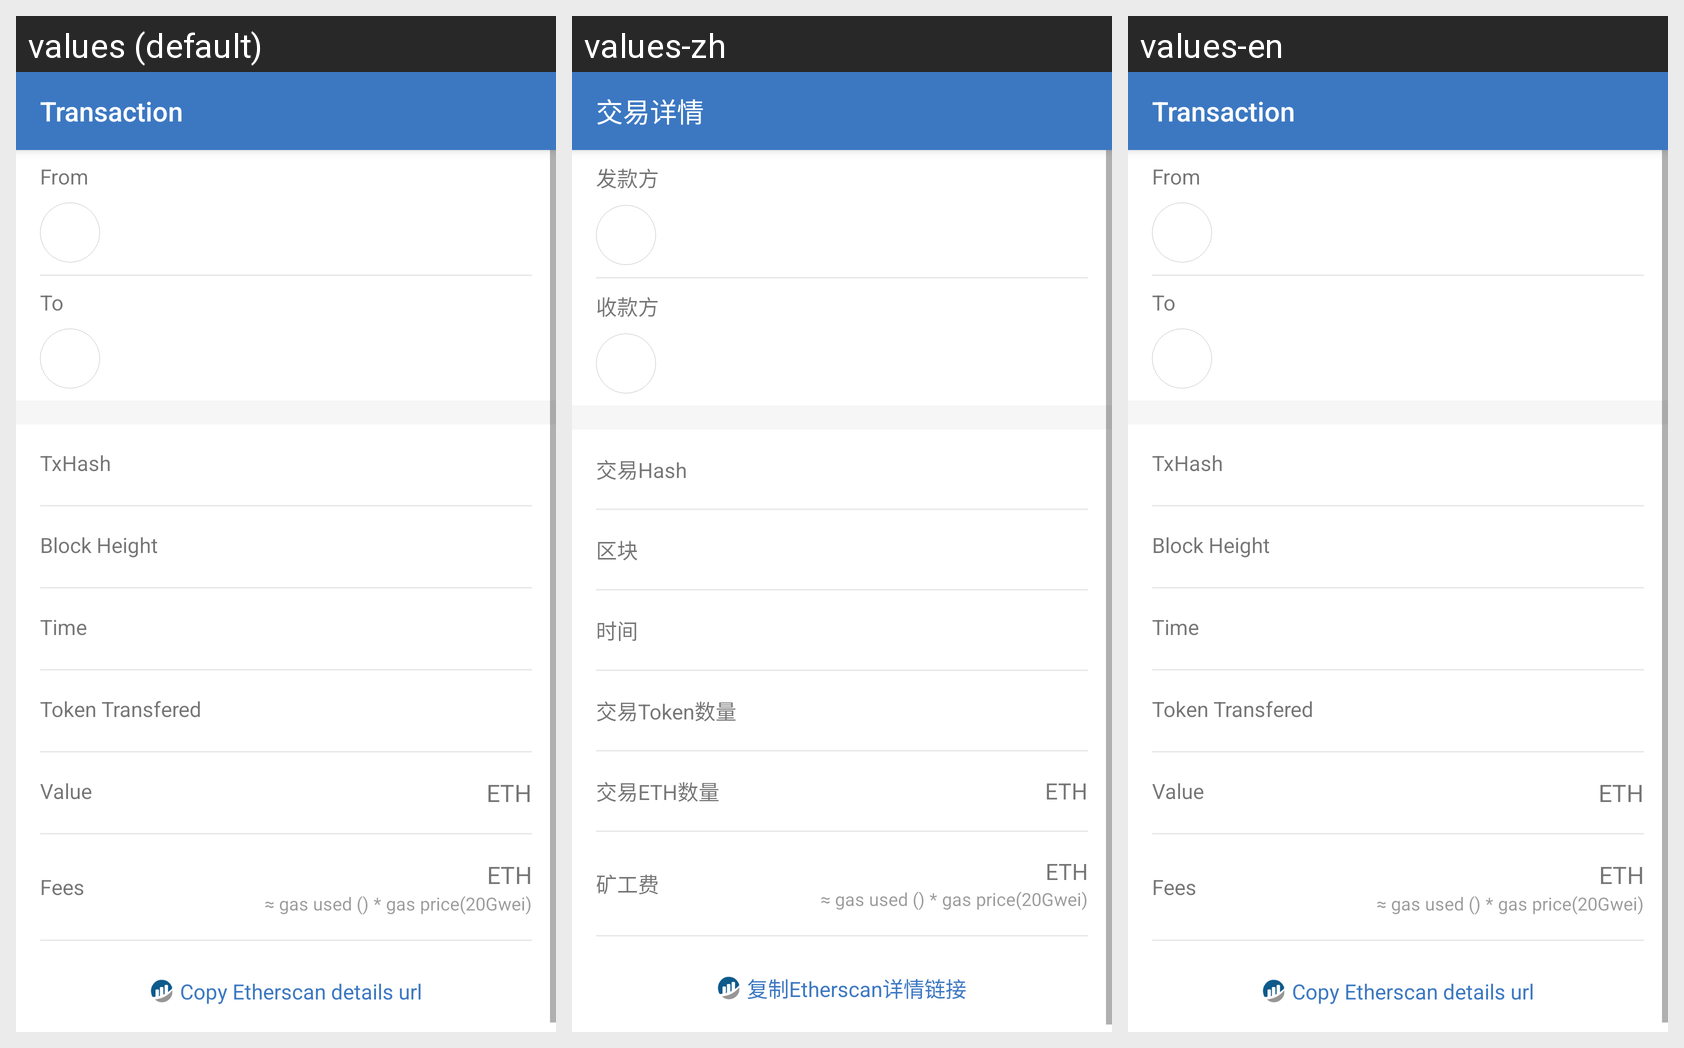

Translations of the strings shown on this Android screen, per locale in the grid:
Android screen res/layout/activity_transaction_detail.xml rendered under 3 locales, left to right: values (default), values-zh, values-en. Device: Nexus 5 (rendered at 1080×1920; each locale shown at half size, 540×960, under a caption strip naming it); theme AppTheme.
Strings drawn on this screen, with the default value and each locale's value (text and hints the layout hard-codes, and strings that could not be matched under every locale, appear in the picture but are not listed):

title_transaction
  values: Transaction
  values-zh: 交易详情
  values-en: Transaction

label_transaction_from
  values: From
  values-zh: 发款方
  values-en: From

label_transaction_to
  values: To
  values-zh: 收款方
  values-en: To

label_transaction_tx_hash
  values: TxHash
  values-zh: 交易Hash
  values-en: TxHash

label_transaction_block_height
  values: Block Height
  values-zh: 区块
  values-en: Block Height

label_transaction_time
  values: Time
  values-zh: 时间
  values-en: Time

label_transaction_token_transfered
  values: Token Transfered
  values-zh: 交易Token数量
  values-en: Token Transfered

label_transaction_value
  values: Value
  values-zh: 交易ETH数量
  values-en: Value

token_ethereum
  values: ETH
  values-zh: ETH
  values-en: ETH

fees
  values: Fees
  values-zh: 矿工费
  values-en: Fees

label_copy_etherscan_url
  values: Copy Etherscan details url
  values-zh: 复制Etherscan详情链接
  values-en: Copy Etherscan details url
